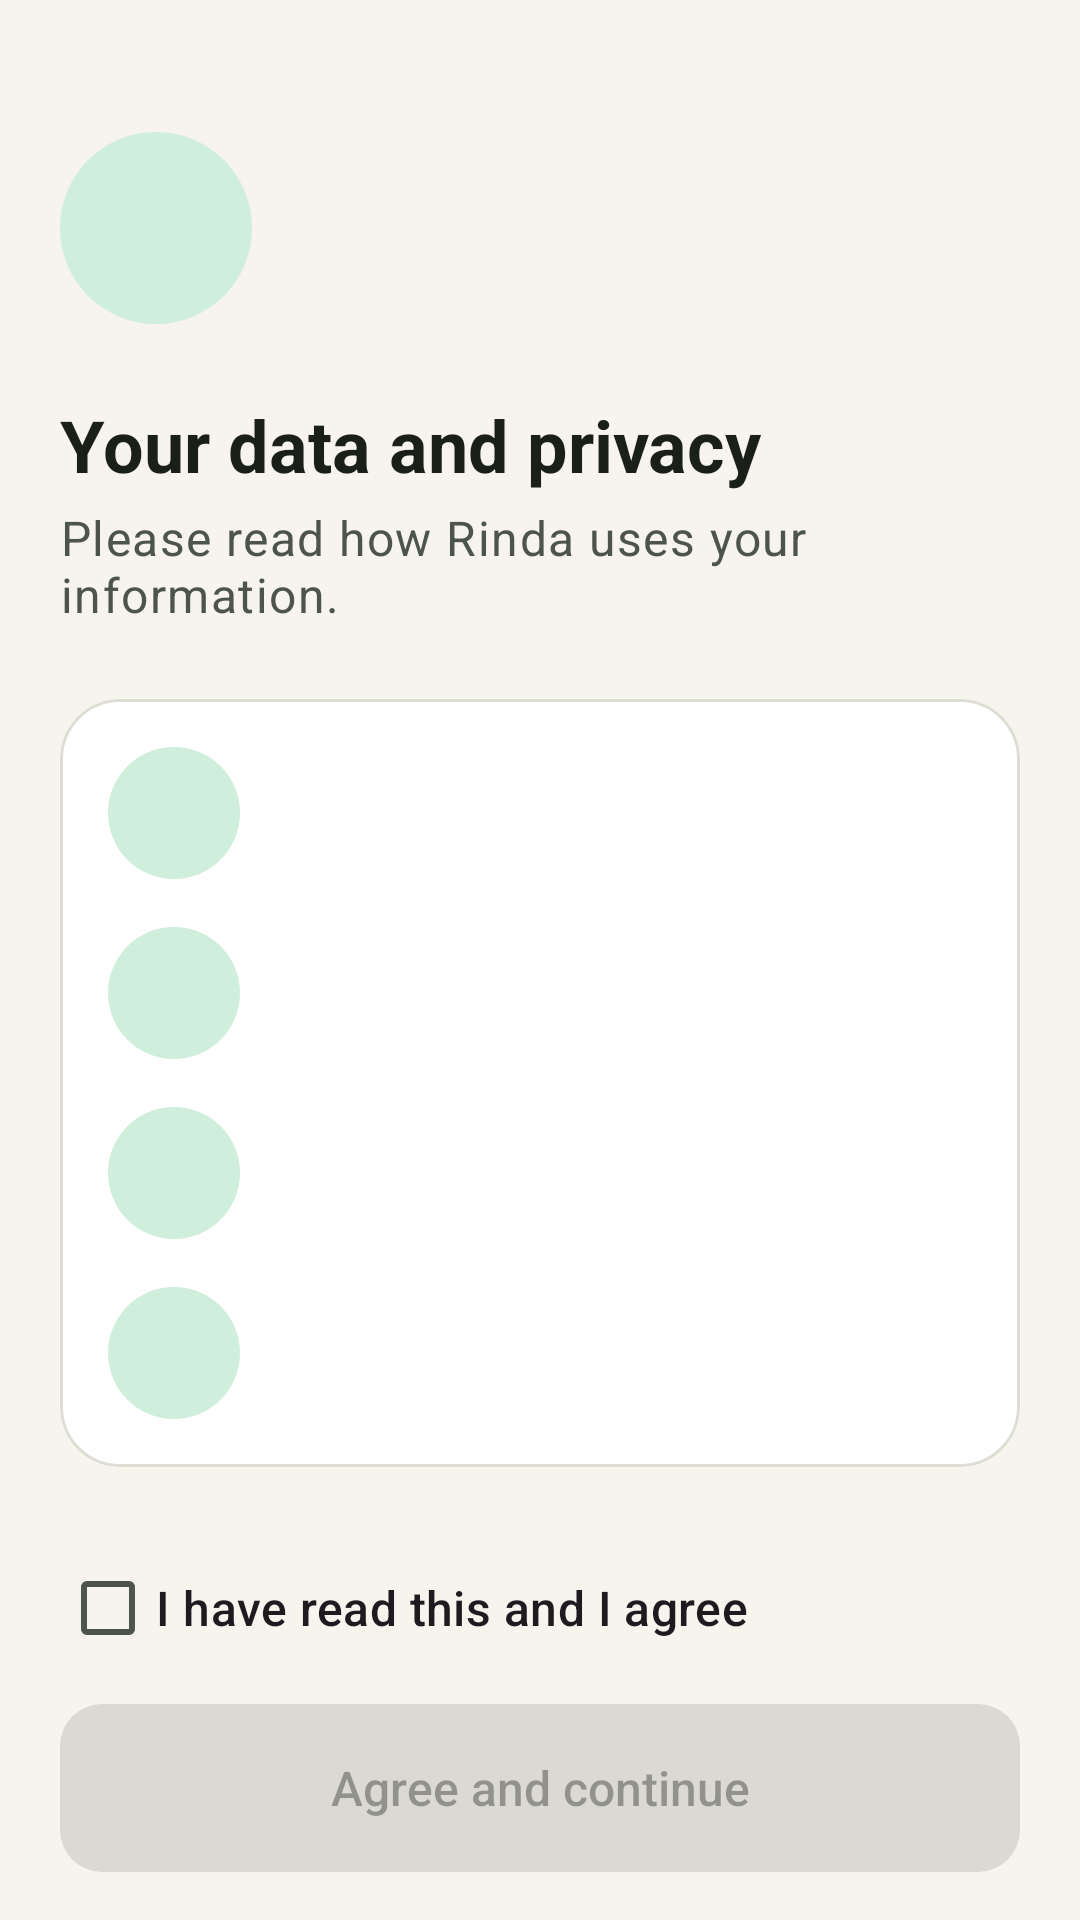

Reconstruct the res/layout file that produces this screen, plus the resources it refers to.
<!-- AndroidManifest.xml: application theme Theme.Rinda -->
<!-- res/layout/activity_consent.xml -->
<?xml version="1.0" encoding="utf-8"?>
<LinearLayout xmlns:android="http://schemas.android.com/apk/res/android"
    xmlns:app="http://schemas.android.com/apk/res-auto"
    android:layout_width="match_parent"
    android:layout_height="match_parent"
    android:orientation="vertical">

    <androidx.core.widget.NestedScrollView
        android:layout_width="match_parent"
        android:layout_height="0dp"
        android:layout_weight="1"
        android:fillViewport="true">

        <LinearLayout
            android:layout_width="match_parent"
            android:layout_height="wrap_content"
            android:orientation="vertical"
            android:padding="@dimen/screen_padding">

            <ImageView
                style="@style/Widget.Rinda.IconBadge"
                android:layout_width="64dp"
                android:layout_height="64dp"
                android:layout_marginTop="@dimen/spacing_xl"
                android:padding="16dp"
                android:src="@drawable/ic_lock" />

            <TextView
                android:layout_width="match_parent"
                android:layout_height="wrap_content"
                android:layout_marginTop="@dimen/spacing_xl"
                android:accessibilityHeading="true"
                android:text="@string/consent_title"
                android:textAppearance="@style/TextAppearance.Rinda.Headline" />

            <TextView
                android:layout_width="match_parent"
                android:layout_height="wrap_content"
                android:layout_marginTop="@dimen/spacing_xs"
                android:text="@string/consent_body"
                android:textAppearance="@style/TextAppearance.Rinda.Body" />

            <com.google.android.material.card.MaterialCardView
                android:layout_width="match_parent"
                android:layout_height="wrap_content"
                android:layout_marginTop="@dimen/spacing_xl">

                <LinearLayout
                    android:layout_width="match_parent"
                    android:layout_height="wrap_content"
                    android:orientation="vertical"
                    android:padding="@dimen/card_padding">

                    <include
                        android:id="@+id/point1"
                        layout="@layout/view_icon_point" />

                    <include
                        android:id="@+id/point2"
                        layout="@layout/view_icon_point"
                        android:layout_width="match_parent"
                        android:layout_height="wrap_content"
                        android:layout_marginTop="@dimen/spacing_base" />

                    <include
                        android:id="@+id/point3"
                        layout="@layout/view_icon_point"
                        android:layout_width="match_parent"
                        android:layout_height="wrap_content"
                        android:layout_marginTop="@dimen/spacing_base" />

                    <include
                        android:id="@+id/point4"
                        layout="@layout/view_icon_point"
                        android:layout_width="match_parent"
                        android:layout_height="wrap_content"
                        android:layout_marginTop="@dimen/spacing_base" />
                </LinearLayout>
            </com.google.android.material.card.MaterialCardView>
        </LinearLayout>
    </androidx.core.widget.NestedScrollView>

    <LinearLayout style="@style/Rinda.BottomBar">

        <com.google.android.material.checkbox.MaterialCheckBox
            android:id="@+id/cbAgree"
            android:layout_width="match_parent"
            android:layout_height="wrap_content"
            android:minHeight="@dimen/min_touch_target"
            android:text="@string/consent_checkbox"
            android:textAppearance="@style/TextAppearance.Rinda.Subtitle" />

        <com.google.android.material.button.MaterialButton
            android:id="@+id/btnAgree"
            android:layout_width="match_parent"
            android:layout_height="wrap_content"
            android:layout_marginTop="@dimen/spacing_sm"
            android:enabled="false"
            android:text="@string/consent_agree" />
    </LinearLayout>
</LinearLayout>
<!-- res/layout/view_icon_point.xml (included above) -->
<?xml version="1.0" encoding="utf-8"?>
<LinearLayout xmlns:android="http://schemas.android.com/apk/res/android"
    android:layout_width="match_parent"
    android:layout_height="wrap_content"
    android:orientation="horizontal">

    <ImageView
        android:id="@+id/ivPointIcon"
        style="@style/Widget.Rinda.IconBadge"
        android:src="@drawable/ic_check" />

    <LinearLayout
        android:layout_width="0dp"
        android:layout_height="wrap_content"
        android:layout_marginStart="@dimen/spacing_md"
        android:layout_weight="1"
        android:orientation="vertical">

        <TextView
            android:id="@+id/tvPointTitle"
            android:layout_width="match_parent"
            android:layout_height="wrap_content"
            android:textAppearance="@style/TextAppearance.Rinda.Subtitle" />

        <TextView
            android:id="@+id/tvPointBody"
            android:layout_width="match_parent"
            android:layout_height="wrap_content"
            android:layout_marginTop="@dimen/spacing_xxs"
            android:textAppearance="@style/TextAppearance.Rinda.BodySmall" />
    </LinearLayout>
</LinearLayout>
<!-- resources referenced by this layout -->
<resources>
  <dimen name="card_padding">16dp</dimen>
  <dimen name="min_touch_target">48dp</dimen>
  <dimen name="screen_padding">20dp</dimen>
  <dimen name="spacing_base">16dp</dimen>
  <dimen name="spacing_md">12dp</dimen>
  <dimen name="spacing_sm">8dp</dimen>
  <dimen name="spacing_xl">24dp</dimen>
  <dimen name="spacing_xs">4dp</dimen>
  <dimen name="spacing_xxs">2dp</dimen>
  <string name="consent_agree">Agree and continue</string>
  <string name="consent_body">Please read how Rinda uses your information.</string>
  <string name="consent_checkbox">I have read this and I agree</string>
  <string name="consent_title">Your data and privacy</string>
  <style name="Theme.Rinda" parent="Base.Theme.Rinda" />
  <color name="rinda_bg">#F6F4EC</color>
  <color name="rinda_text_secondary">#4D554A</color>
  <color name="rinda_text_primary">#1B1F1A</color>
  <dimen name="icon_badge">44dp</dimen>
  <color name="rinda_primary_container">#CFEEDB</color>
  <color name="rinda_primary">#038C48</color>
  <color name="white">#FFFFFFFF</color>
  <style name="Platform.Theme.Rinda" parent="Theme.Material3.DayNight.NoActionBar" />
  <color name="rinda_on_primary">#FFFFFF</color>
  <color name="rinda_on_primary_container">#00341A</color>
  <color name="rinda_secondary">#8A5A00</color>
  <color name="rinda_on_secondary">#FFFFFF</color>
  <color name="rinda_secondary_container">#FFE3A8</color>
  <color name="rinda_on_secondary_container">#2C1C00</color>
  <color name="rinda_tertiary">#1F669C</color>
  <color name="rinda_on_tertiary">#FFFFFF</color>
  <color name="rinda_tertiary_container">#D3E6F6</color>
  <color name="rinda_on_tertiary_container">#06263F</color>
  <color name="rinda_error">#B3261E</color>
  <color name="rinda_on_error">#FFFFFF</color>
  <color name="rinda_error_container">#FADEDB</color>
  <color name="rinda_on_error_container">#410E0B</color>
  <color name="rinda_surface">#FFFFFF</color>
  <color name="rinda_surface_variant">#EEEFE6</color>
  <color name="rinda_surface_container">#F1F0E7</color>
  <color name="rinda_surface_container_high">#FFFFFF</color>
  <color name="rinda_outline_strong">#A9AEA2</color>
  <color name="rinda_outline">#DCDED3</color>
  <style name="Widget.Rinda.Snackbar" parent="Widget.Material3.Snackbar">
          <item name="shapeAppearance">@style/ShapeAppearance.Rinda.Medium</item>
      </style>
  <style name="ShapeAppearance.Rinda.Small" parent="ShapeAppearance.Material3.SmallComponent">
          <item name="cornerSize">@dimen/radius_sm</item>
      </style>
  <style name="ShapeAppearance.Rinda.Medium" parent="ShapeAppearance.Material3.MediumComponent">
          <item name="cornerSize">@dimen/radius_md</item>
      </style>
  <style name="ShapeAppearance.Rinda.Large" parent="ShapeAppearance.Material3.LargeComponent">
          <item name="cornerSize">@dimen/radius_lg</item>
      </style>
  <style name="ShapeAppearance.Rinda.ExtraLarge" parent="ShapeAppearance.Material3.LargeComponent">
          <item name="cornerSize">@dimen/radius_xl</item>
      </style>
  <dimen name="button_height">56dp</dimen>
  <dimen name="icon_md">24dp</dimen>
  <dimen name="stroke_thin">1dp</dimen>
  <dimen name="elevation_none">0dp</dimen>
  <dimen name="stroke_selected">2dp</dimen>
  <color name="rinda_text_tertiary">#666E63</color>
  <style name="TextAppearance.Rinda.NavLabel.Active" parent="TextAppearance.Rinda.NavLabel">
          <item name="android:textStyle">bold</item>
      </style>
  <dimen name="elevation_high">6dp</dimen>
  <style name="ShapeAppearance.Rinda.Full" parent="ShapeAppearance.Material3.SmallComponent">
          <item name="cornerSize">50%</item>
      </style>
  <style name="Rinda.DialogTitle" parent="MaterialAlertDialog.Material3.Title.Text">
          <item name="android:textAppearance">@style/TextAppearance.Rinda.Title</item>
      </style>
  <dimen name="radius_sm">8dp</dimen>
  <dimen name="radius_md">14dp</dimen>
  <dimen name="radius_lg">20dp</dimen>
  <dimen name="radius_xl">28dp</dimen>
</resources>
